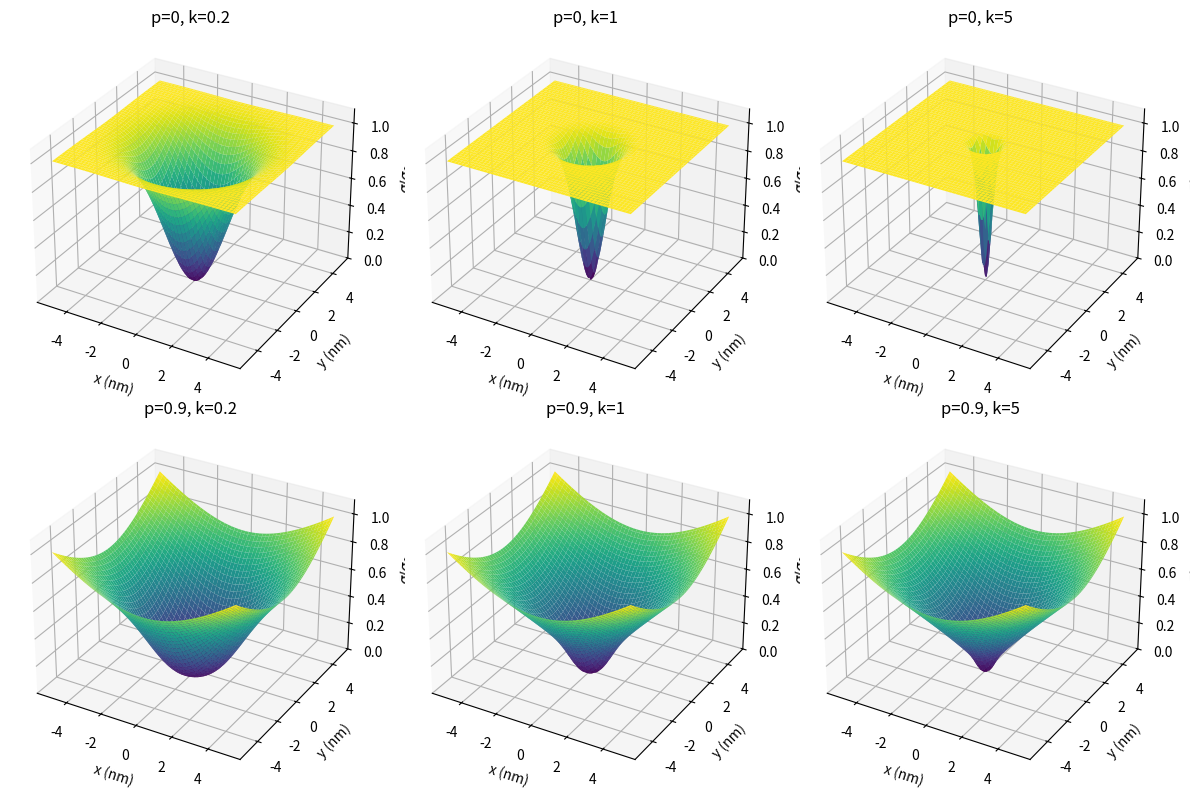

Source code (Python):
import numpy as np
import matplotlib.pyplot as plt
from mpl_toolkits.mplot3d import Axes3D

# 创建一个新的图形
fig = plt.figure(figsize=(12, 8))

# 定义参数
p_values = [0, 0.9]
k_values = [0.2, 1, 5]
x = np.linspace(-5, 5, 100)
y = np.linspace(-5, 5, 100)
X, Y = np.meshgrid(x, y)
Z = np.sqrt(X**2 + Y**2)


# 定义Z值的计算函数
def calculate_Z(X, Y, p, k):
    Z = np.sqrt(X**2 + Y**2)
    return (Z / np.max(Z)) ** p * (1 - np.exp(-k * Z**2))


# 绘制每个子图
for i, p in enumerate(p_values):
    for j, k in enumerate(k_values):
        ax = fig.add_subplot(2, 3, i * 3 + j + 1, projection="3d")
        Z_val = calculate_Z(X, Y, p, k)
        ax.plot_surface(X, Y, Z_val, cmap="viridis")
        ax.set_title(f"p={p}, k={k}")
        ax.set_xlabel("x (nm)")
        ax.set_ylabel("y (nm)")
        ax.set_zlabel(r"$\sigma/\sigma_0$")
        ax.set_zlim(0, np.max(Z_val) * 1.1)  # 设置Z轴的范围

# 调整布局
plt.tight_layout()
plt.show()
